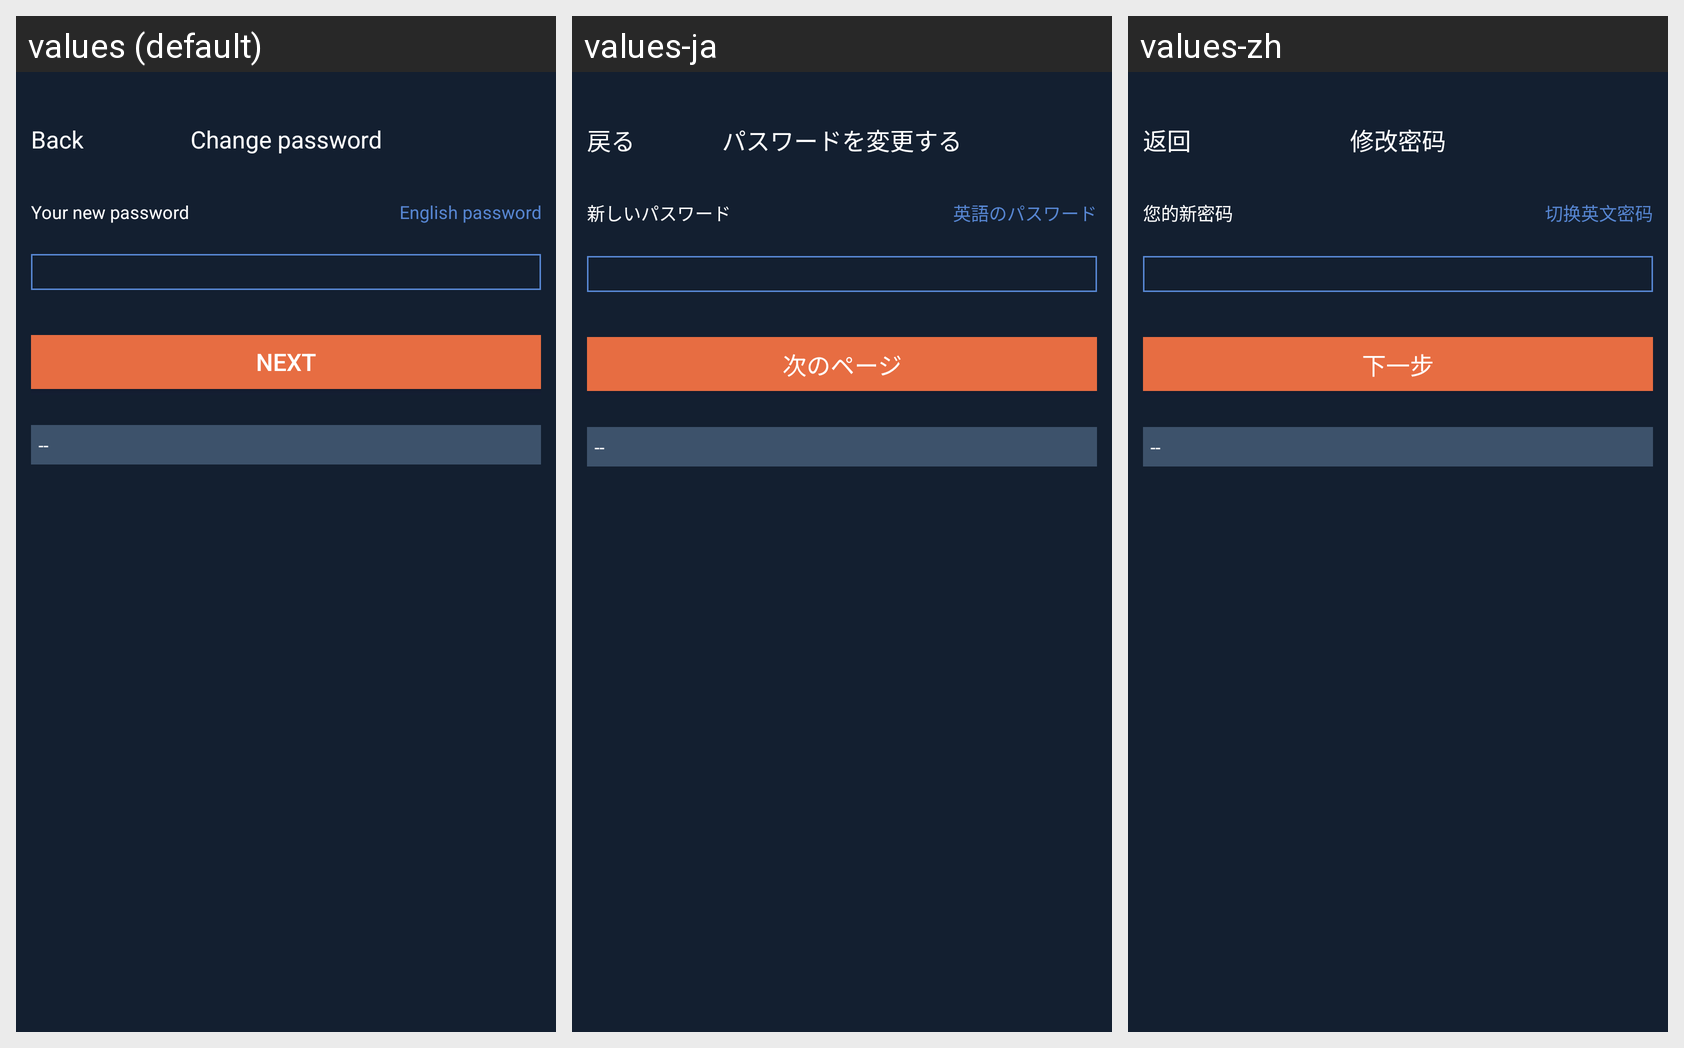

Translations of the strings shown on this Android screen, per locale in the grid:
Android screen res/layout/activity_new_account_password.xml rendered under 3 locales, left to right: values (default), values-ja, values-zh. Device: Nexus 5 (rendered at 1080×1920; each locale shown at half size, 540×960, under a caption strip naming it); theme AppTheme.
Strings drawn on this screen, with the default value and each locale's value (text and hints the layout hard-codes, and strings that could not be matched under every locale, appear in the picture but are not listed):

kBtnBack
  values: Back
  values-ja: 戻る
  values-zh: 返回

kVcTitleEditPassword
  values: Change password
  values-ja: パスワードを変更する
  values-zh: 修改密码

kEditPasswordCellTitleYourNewPassword
  values: Your new password
  values-ja: 新しいパスワード
  values-zh: 您的新密码

kEditPasswordSwitchToEnPassword
  values: English password
  values-ja: 英語のパスワード
  values-zh: 切换英文密码

kEditPasswordBtnNext
  values: Next
  values-ja: 次のページ
  values-zh: 下一步
